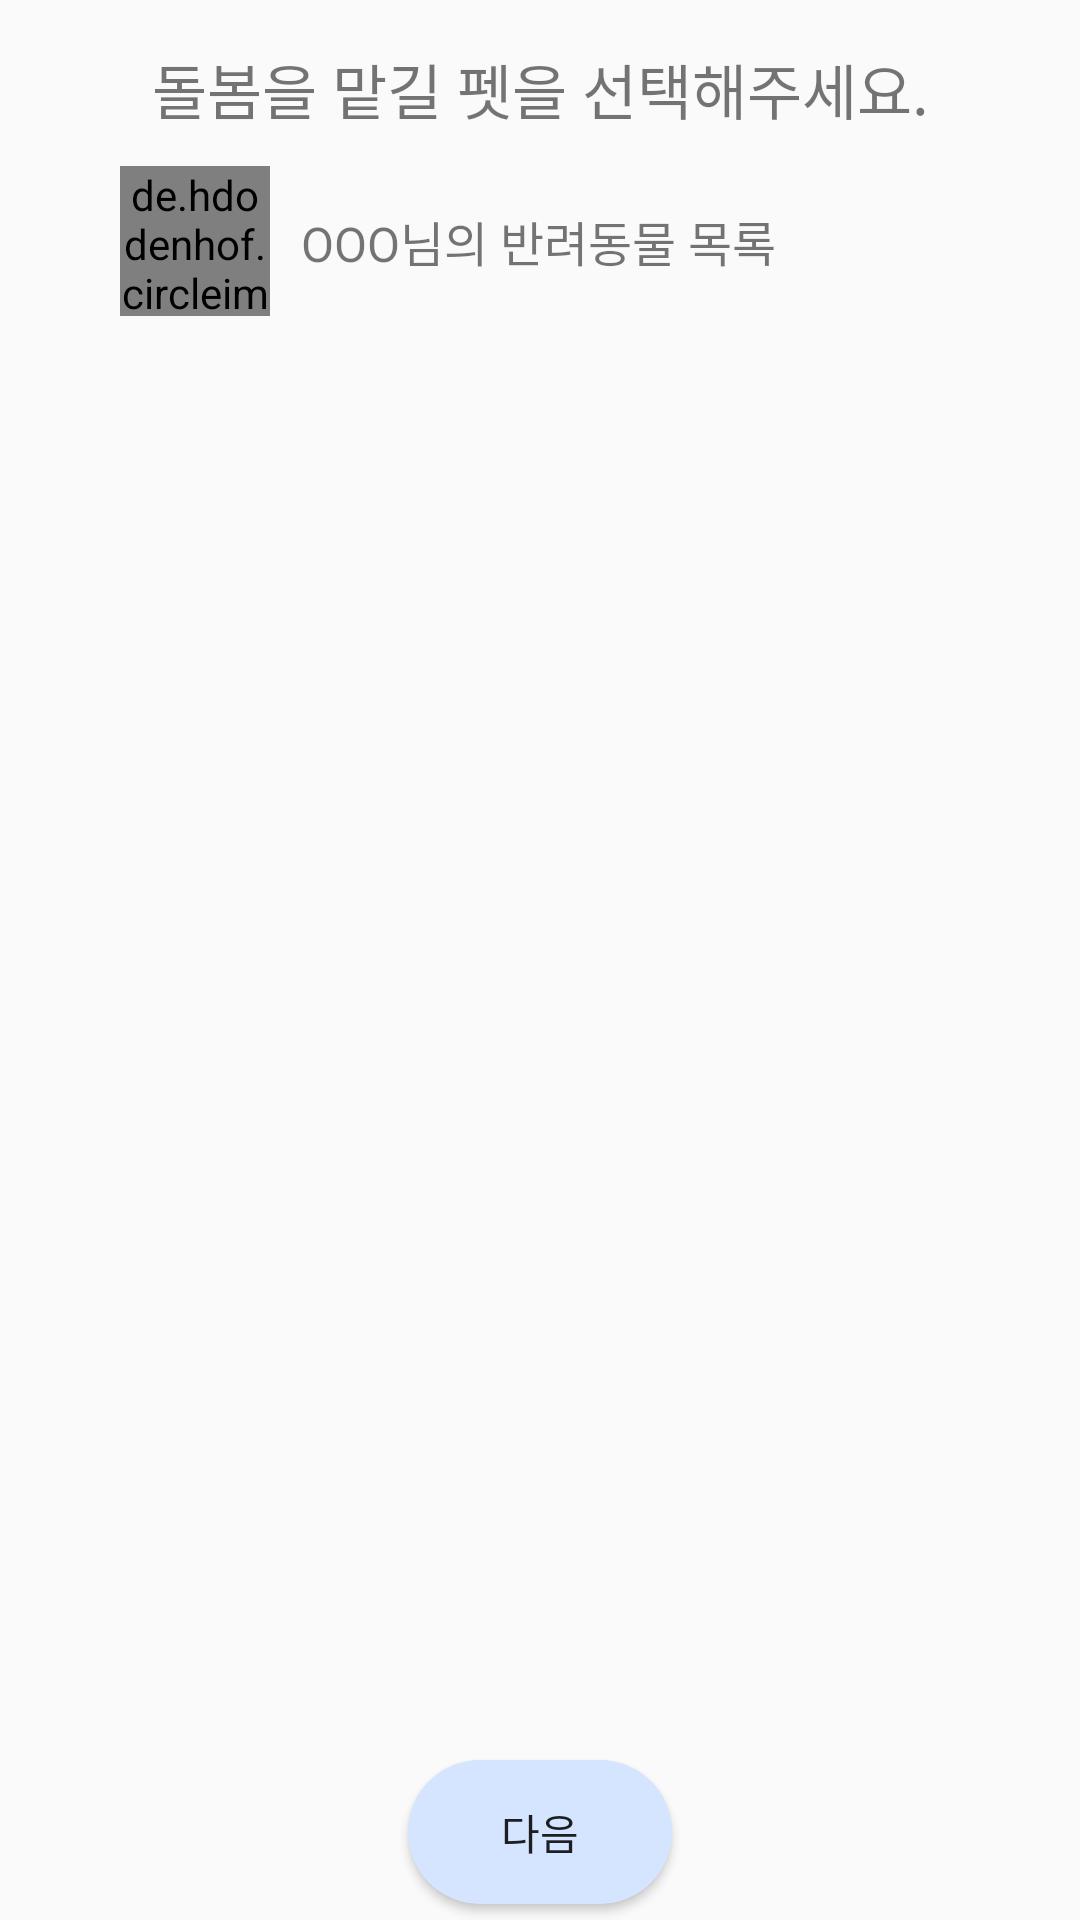

This screen was rendered from an Android layout file. Write that file and the resources it references.
<!-- AndroidManifest.xml: application theme Theme.FItaPet -->
<!-- res/layout/fragment_blank.xml -->
<?xml version="1.0" encoding="utf-8"?>
<LinearLayout xmlns:android="http://schemas.android.com/apk/res/android"
xmlns:app="http://schemas.android.com/apk/res-auto"
xmlns:tools="http://schemas.android.com/tools"
android:layout_width="match_parent"
android:layout_height="match_parent"
android:orientation="vertical"
tools:context=".ui.reservation.petList.BlankFragment">

<androidx.constraintlayout.widget.ConstraintLayout
    android:layout_width="match_parent"
    android:layout_height="0dp"
    android:layout_weight="2">

    <de.hdodenhof.circleimageview.CircleImageView
        android:id="@+id/FriendImage"
        android:layout_width="50dp"
        android:layout_height="50dp"
        android:layout_marginEnd="-30dp"
        android:src="@drawable/example1"
        app:layout_constraintBottom_toBottomOf="parent"
        app:layout_constraintEnd_toStartOf="@+id/textView8"
        app:layout_constraintStart_toStartOf="parent"
        app:layout_constraintTop_toBottomOf="@+id/textView2" />

    <TextView
        android:id="@+id/textView2"
        android:layout_width="wrap_content"
        android:layout_height="wrap_content"
        android:layout_marginBottom="72dp"
        android:text="돌봄을 맡길 펫을 선택해주세요."
        android:textSize="20sp"
        android:fontFamily="@font/nanum_gothic_bold"
        app:layout_constraintBottom_toBottomOf="parent"
        app:layout_constraintEnd_toEndOf="parent"
        app:layout_constraintStart_toStartOf="parent" />

    <TextView
        android:id="@+id/textView8"
        android:layout_width="wrap_content"
        android:layout_height="wrap_content"
        android:text="OOO님의 반려동물 목록"
        android:textSize="16sp"
        android:fontFamily="@font/nanum_gothic_bold"
        app:layout_constraintBottom_toBottomOf="parent"
        app:layout_constraintEnd_toEndOf="@+id/textView2"
        app:layout_constraintHorizontal_bias="0.495"
        app:layout_constraintStart_toStartOf="@+id/textView2"
        app:layout_constraintTop_toBottomOf="@+id/textView2" />
</androidx.constraintlayout.widget.ConstraintLayout>

<androidx.recyclerview.widget.RecyclerView
    android:id="@+id/pet_list_recyclerView2"
    android:layout_width="match_parent"
    android:layout_height="0dp"
    android:layout_weight="8"
    />
<LinearLayout
    android:layout_width="match_parent"
    android:layout_height="0dp"
    android:layout_weight="1"
    android:orientation="vertical"
    android:gravity="center">
    <Button
        android:id="@+id/reservation00_next_btn"
        android:layout_width="wrap_content"
        android:layout_height="wrap_content"
        android:background="@drawable/solid_button"
        android:text="다음"/>

</LinearLayout>


</LinearLayout>
<!-- resources referenced by this layout -->
<resources>
  <!-- drawable solid_button (drawable) -->
  <?xml version="1.0" encoding="utf-8"?>
  <shape xmlns:android="http://schemas.android.com/apk/res/android">
  
      <solid
          android:color="@color/main" />
  
      <corners
          android:radius="30dp"/>
  
  </shape>
  <style name="Theme.FItaPet" parent="Theme.AppCompat.Light.DarkActionBar">
          
          <item name="colorPrimary">@color/main</item>
          <item name="colorPrimaryVariant">@color/purple_700</item>
          <item name="colorOnPrimary">@color/white</item>
          
          <item name="colorSecondary">@color/teal_200</item>
          <item name="colorSecondaryVariant">@color/teal_700</item>
          <item name="colorOnSecondary">@color/black</item>
          
          <item name="android:statusBarColor">@color/main</item>
          
      </style>
  <color name="main">#d5e5ff</color>
  <color name="purple_700">#FF3700B3</color>
  <color name="white">#FFFFFFFF</color>
  <color name="teal_200">#FF03DAC5</color>
  <color name="teal_700">#FF018786</color>
  <color name="black">#FF000000</color>
</resources>
